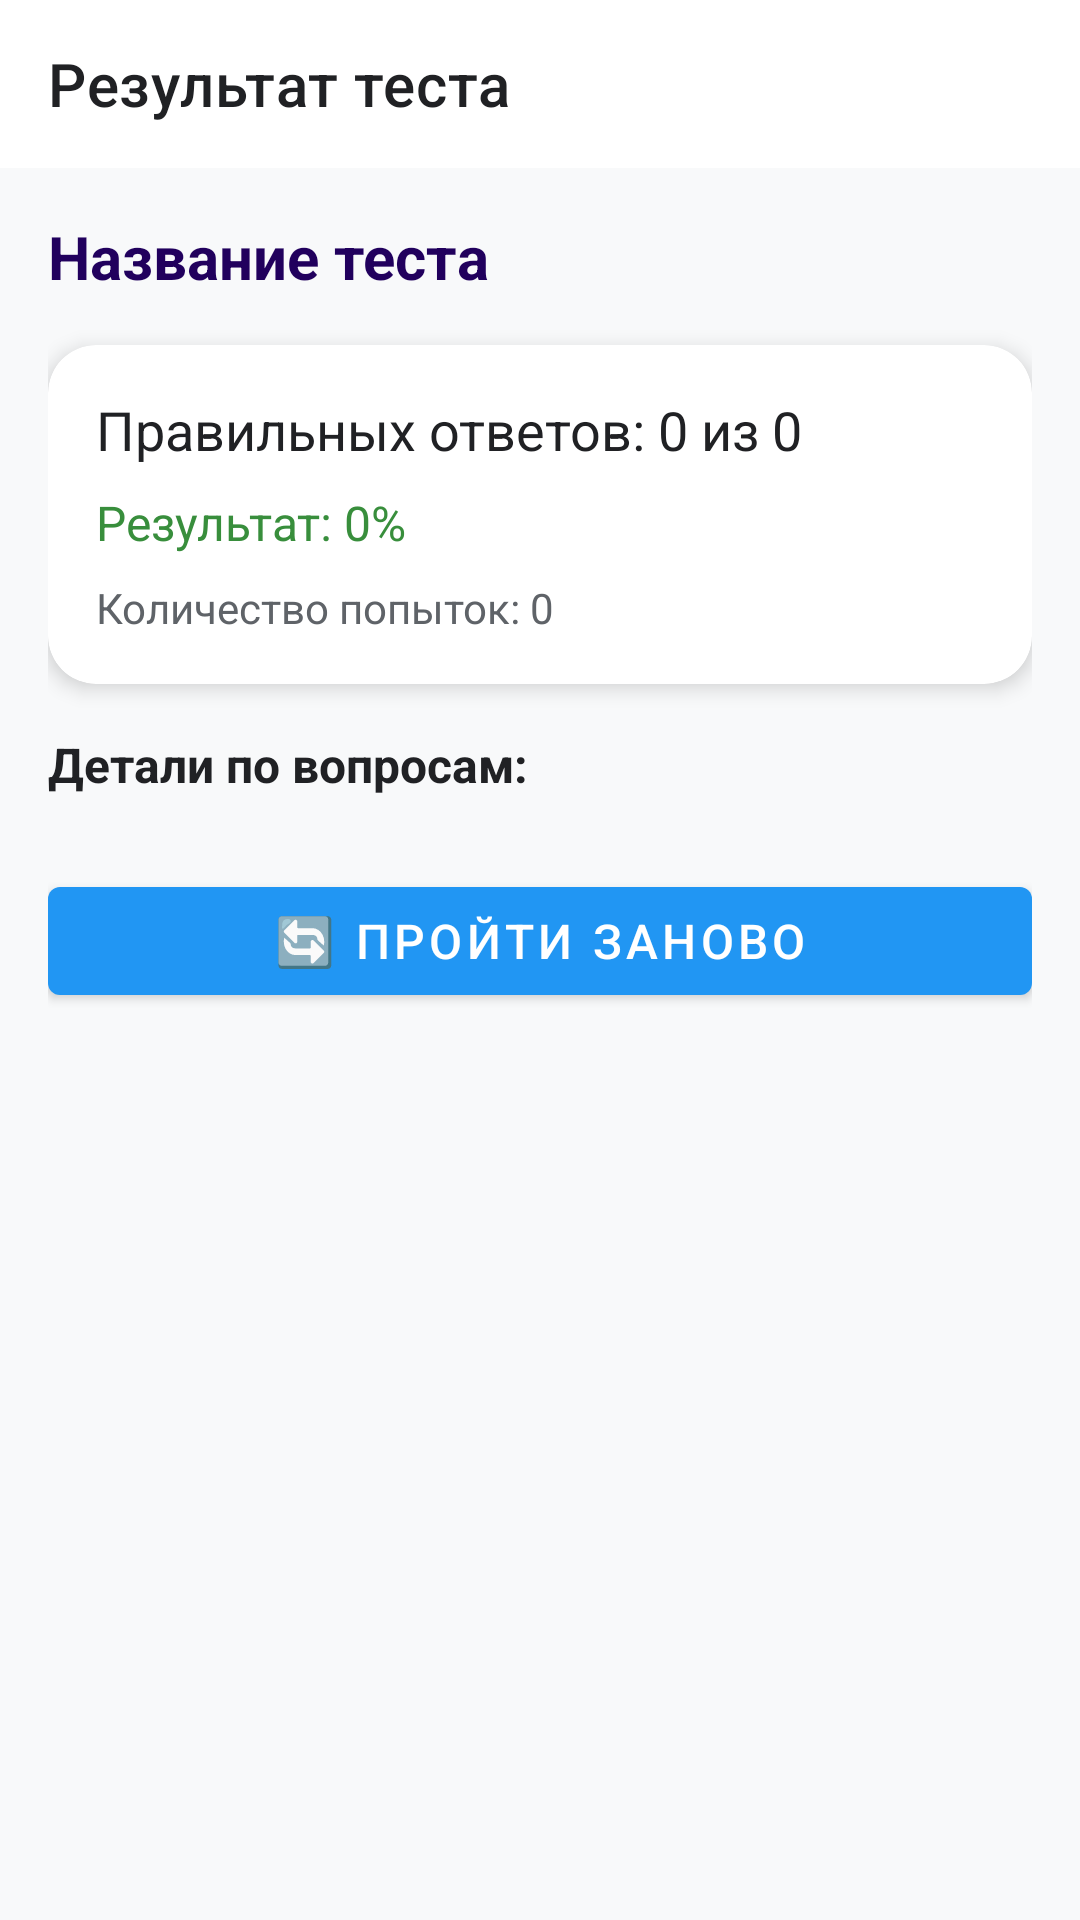

Produce the Android XML layout that renders to this screen, including the resource entries it uses.
<!-- AndroidManifest.xml: application theme Theme.AutomatedSystemsSimulator -->
<!-- res/layout/activity_test_result.xml -->
<?xml version="1.0" encoding="utf-8"?>
<LinearLayout xmlns:android="http://schemas.android.com/apk/res/android"
    xmlns:app="http://schemas.android.com/apk/res-auto"
    android:layout_width="match_parent"
    android:layout_height="match_parent"
    android:orientation="vertical"
    android:background="@color/gray_50">

    <com.google.android.material.appbar.MaterialToolbar
        android:id="@+id/toolbar"
        android:layout_width="match_parent"
        android:layout_height="?attr/actionBarSize"
        android:background="@color/white"
        app:titleTextColor="@color/gray_900"
        app:navigationIcon="@drawable/ic_arrow_back"
        app:navigationIconTint="@color/gray_900"
        app:title="Результат теста"/>

    <androidx.core.widget.NestedScrollView
        android:layout_width="match_parent"
        android:layout_height="match_parent">

        <LinearLayout
            android:layout_width="match_parent"
            android:layout_height="wrap_content"
            android:orientation="vertical"
            android:padding="16dp">

            <TextView
                android:id="@+id/tvTestTitle"
                android:layout_width="wrap_content"
                android:layout_height="wrap_content"
                android:text="Название теста"
                android:textSize="20sp"
                android:textStyle="bold"
                android:textColor="@color/purple_700"
                android:layout_marginBottom="16dp"/>

            <androidx.cardview.widget.CardView
                android:layout_width="match_parent"
                android:layout_height="wrap_content"
                android:layout_marginBottom="16dp">

                <LinearLayout
                    android:layout_width="match_parent"
                    android:layout_height="wrap_content"
                    android:orientation="vertical"
                    android:padding="16dp">

                    <TextView
                        android:id="@+id/tvScore"
                        android:layout_width="wrap_content"
                        android:layout_height="wrap_content"
                        android:text="Правильных ответов: 0 из 0"
                        android:textSize="18sp"
                        android:textColor="@color/gray_900"
                        android:layout_marginBottom="8dp"/>

                    <TextView
                        android:id="@+id/tvPercent"
                        android:layout_width="wrap_content"
                        android:layout_height="wrap_content"
                        android:text="Результат: 0%"
                        android:textSize="16sp"
                        android:textColor="@color/green_700"
                        android:layout_marginBottom="8dp"/>

                    <TextView
                        android:id="@+id/tvAttempts"
                        android:layout_width="wrap_content"
                        android:layout_height="wrap_content"
                        android:text="Количество попыток: 0"
                        android:textSize="14sp"
                        android:textColor="@color/gray_700"/>
                </LinearLayout>
            </androidx.cardview.widget.CardView>

            <TextView
                android:layout_width="wrap_content"
                android:layout_height="wrap_content"
                android:text="Детали по вопросам:"
                android:textSize="16sp"
                android:textStyle="bold"
                android:textColor="@color/gray_900"
                android:layout_marginBottom="8dp"/>

            <androidx.recyclerview.widget.RecyclerView
                android:id="@+id/recyclerViewQuestions"
                android:layout_width="match_parent"
                android:layout_height="wrap_content"
                android:nestedScrollingEnabled="false"
                android:overScrollMode="never"
                android:layout_marginBottom="16dp"/>

            <com.google.android.material.button.MaterialButton
                android:id="@+id/btnRetry"
                android:layout_width="match_parent"
                android:layout_height="wrap_content"
                android:text="🔄 Пройти заново"
                android:textSize="16sp"
                app:backgroundTint="@color/blue_500"/>
        </LinearLayout>
    </androidx.core.widget.NestedScrollView>
</LinearLayout>
<!-- resources referenced by this layout -->
<resources>
  <color name="blue_500">#2196F3</color>
  <color name="gray_50">#FFF8F9FA</color>
  <color name="gray_700">#FF5F6368</color>
  <color name="gray_900">#FF202124</color>
  <color name="green_700">#388E3C</color>
  <color name="purple_700">#FF21005D</color>
  <color name="white">#FFFFFFFF</color>
  <style name="Theme.AutomatedSystemsSimulator" parent="Theme.MaterialComponents.Light.NoActionBar">
          <item name="colorPrimary">@color/purple_500</item>
          <item name="colorPrimaryVariant">@color/purple_700</item>
          <item name="colorOnPrimary">@color/white</item>
          <item name="colorSecondary">@color/teal_200</item>
          <item name="colorSecondaryVariant">@color/teal_700</item>
          <item name="colorOnSecondary">@color/black</item>
          <item name="android:statusBarColor">?attr/colorPrimaryVariant</item>
          <item name="android:windowBackground">@color/gray_50</item>
          <item name="cardViewStyle">@style/CardStyle</item>
      </style>
  <color name="purple_500">#FF6750A4</color>
  <color name="teal_200">#FF03DAC5</color>
  <color name="teal_700">#FF005457</color>
  <color name="black">#FF000000</color>
  <style name="CardStyle" parent="Widget.MaterialComponents.CardView">
          <item name="cardCornerRadius">16dp</item>
          <item name="cardElevation">4dp</item>
          <item name="cardBackgroundColor">@color/white</item>
      </style>
</resources>
